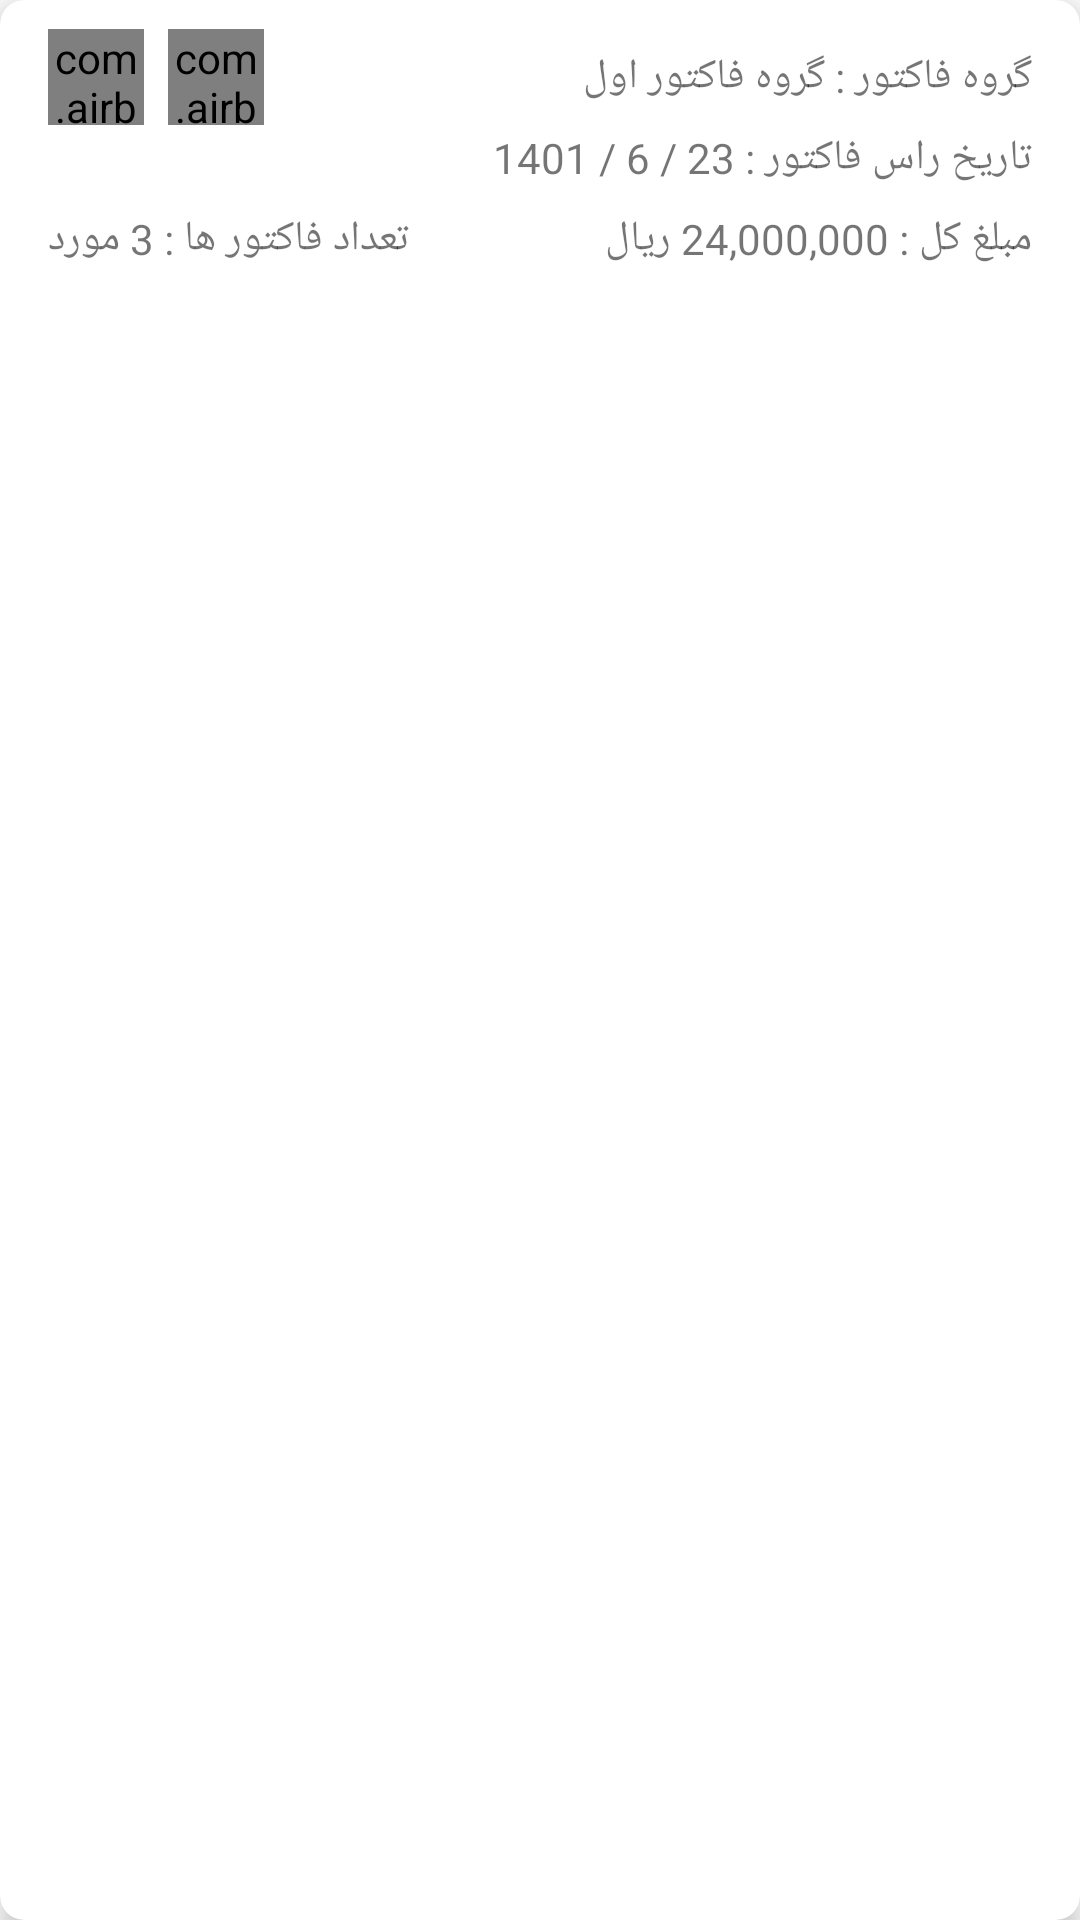

Android layout source for this screen:
<!-- AndroidManifest.xml: application theme Theme.Apex -->
<!-- res/layout/layout_apex_list_item_swipe.xml -->
<?xml version="1.0" encoding="utf-8"?>
<layout xmlns:android="http://schemas.android.com/apk/res/android"
    xmlns:app="http://schemas.android.com/apk/res-auto"
    xmlns:tools="http://schemas.android.com/tools">

    <com.google.android.material.card.MaterialCardView
        android:id="@+id/layoutApexListItemSwipe_apexListHeader"
        android:layout_width="match_parent"
        android:layout_height="wrap_content"
        android:layout_marginStart="16dp"
        android:layout_marginTop="10dp"
        android:layout_marginEnd="16dp"
        android:layout_marginBottom="10dp"
        android:layoutDirection="rtl"
        app:cardCornerRadius="8dp"

        app:cardElevation="5dp">

        <androidx.constraintlayout.widget.ConstraintLayout
            android:layout_width="match_parent"
            android:layout_height="wrap_content">

            <TextView
                android:id="@+id/layoutApexListItemSwipe_apexListHeaderNameTv"
                android:layout_width="0dp"
                android:layout_height="wrap_content"
                android:layout_marginStart="16dp"
                android:layout_marginTop="16dp"
                android:layout_marginEnd="8dp"
                android:text="گروه فاکتور : گروه فاکتور اول"
                android:ellipsize="marquee"
                android:focusable="true"
                android:marqueeRepeatLimit="marquee_forever"
                android:singleLine="true"
                app:layout_constraintEnd_toStartOf="@+id/layoutApexListItemSwipe_EditBtn"
                app:layout_constraintStart_toStartOf="parent"
                app:layout_constraintTop_toTopOf="parent"
                tools:ignore="MissingConstraints" />

            <com.airbnb.lottie.LottieAnimationView
                android:id="@+id/layoutApexListItemSwipe_deleteBtn"
                android:layout_width="32dp"
                android:layout_height="32dp"
                android:layout_marginEnd="16dp"
                app:layout_constraintBottom_toBottomOf="@+id/layoutApexListItemSwipe_apexListHeaderNameTv"
                app:layout_constraintEnd_toEndOf="parent"
                app:layout_constraintTop_toTopOf="@+id/layoutApexListItemSwipe_apexListHeaderNameTv"
                app:lottie_autoPlay="true"
                app:lottie_loop="true"
                app:lottie_rawRes="@raw/animation_delete"
                app:lottie_speed="1"
                tools:ignore="MissingConstraints" />

            <com.airbnb.lottie.LottieAnimationView
                android:id="@+id/layoutApexListItemSwipe_EditBtn"
                android:layout_width="32dp"
                android:layout_height="32dp"
                android:layout_marginEnd="8dp"
                app:layout_constraintBottom_toBottomOf="@+id/layoutApexListItemSwipe_apexListHeaderNameTv"
                app:layout_constraintEnd_toStartOf="@+id/layoutApexListItemSwipe_deleteBtn"
                app:layout_constraintTop_toTopOf="@+id/layoutApexListItemSwipe_apexListHeaderNameTv"
                app:lottie_autoPlay="true"
                app:lottie_loop="true"
                app:lottie_rawRes="@raw/animation_edit"
                app:lottie_speed="1"
                tools:ignore="MissingConstraints" />

            <TextView
                android:id="@+id/layoutApexListItemSwipe_apexListHeaderDateTv"
                android:layout_width="0dp"
                android:layout_height="wrap_content"
                android:layout_marginTop="8dp"
                android:layout_marginEnd="16dp"
                android:text="تاریخ راس فاکتور : 23 / 6 / 1401"
                android:ellipsize="marquee"
                android:focusable="true"
                android:marqueeRepeatLimit="marquee_forever"
                android:singleLine="true"
                app:layout_constraintEnd_toEndOf="parent"
                app:layout_constraintStart_toStartOf="@+id/layoutApexListItemSwipe_apexListHeaderNameTv"
                app:layout_constraintTop_toBottomOf="@+id/layoutApexListItemSwipe_apexListHeaderNameTv" />

            <TextView
                android:id="@+id/layoutApexListItemSwipe_apexListHeaderTotalPriceTv"
                android:layout_width="0dp"
                android:layout_height="wrap_content"
                android:layout_marginTop="8dp"
                android:layout_marginBottom="16dp"
                android:text="مبلغ کل : 24,000,000 ریال"
                android:ellipsize="marquee"
                android:focusable="true"
                android:marqueeRepeatLimit="marquee_forever"
                android:singleLine="true"
                app:layout_constraintBottom_toBottomOf="parent"
                app:layout_constraintEnd_toStartOf="@+id/layoutApexListItemSwipe_apexListHeaderNumberInvoiceTv"
                app:layout_constraintStart_toStartOf="@+id/layoutApexListItemSwipe_apexListHeaderDateTv"
                app:layout_constraintTop_toBottomOf="@+id/layoutApexListItemSwipe_apexListHeaderDateTv" />

            <TextView
                android:id="@+id/layoutApexListItemSwipe_apexListHeaderNumberInvoiceTv"
                android:layout_width="wrap_content"
                android:layout_height="wrap_content"
                android:layout_marginEnd="16dp"
                android:text="تعداد فاکتور ها : 3 مورد"
                android:ellipsize="marquee"
                android:focusable="true"
                android:marqueeRepeatLimit="marquee_forever"
                android:singleLine="true"
                app:layout_constraintBottom_toBottomOf="@+id/layoutApexListItemSwipe_apexListHeaderTotalPriceTv"
                app:layout_constraintEnd_toEndOf="parent"
                app:layout_constraintTop_toTopOf="@+id/layoutApexListItemSwipe_apexListHeaderTotalPriceTv" />
        </androidx.constraintlayout.widget.ConstraintLayout>

    </com.google.android.material.card.MaterialCardView>

</layout>
<!-- resources referenced by this layout -->
<resources>
  <style name="Theme.Apex" parent="Theme.MaterialComponents.DayNight.DarkActionBar">
          
          <item name="colorPrimary">@color/purple_500</item>
          <item name="colorPrimaryVariant">@color/purple_700</item>
          <item name="colorOnPrimary">@color/white</item>
          
          <item name="colorSecondary">@color/teal_200</item>
          <item name="colorSecondaryVariant">@color/teal_700</item>
          <item name="colorOnSecondary">@color/black</item>
          
          <item name="android:statusBarColor" tools:targetApi="l">?attr/colorPrimaryVariant</item>
          
      </style>
  <color name="purple_500">#FF6200EE</color>
  <color name="purple_700">#FF3700B3</color>
  <color name="white">#FFFFFFFF</color>
  <color name="teal_200">#FF03DAC5</color>
  <color name="teal_700">#FF018786</color>
  <color name="black">#FF000000</color>
</resources>
